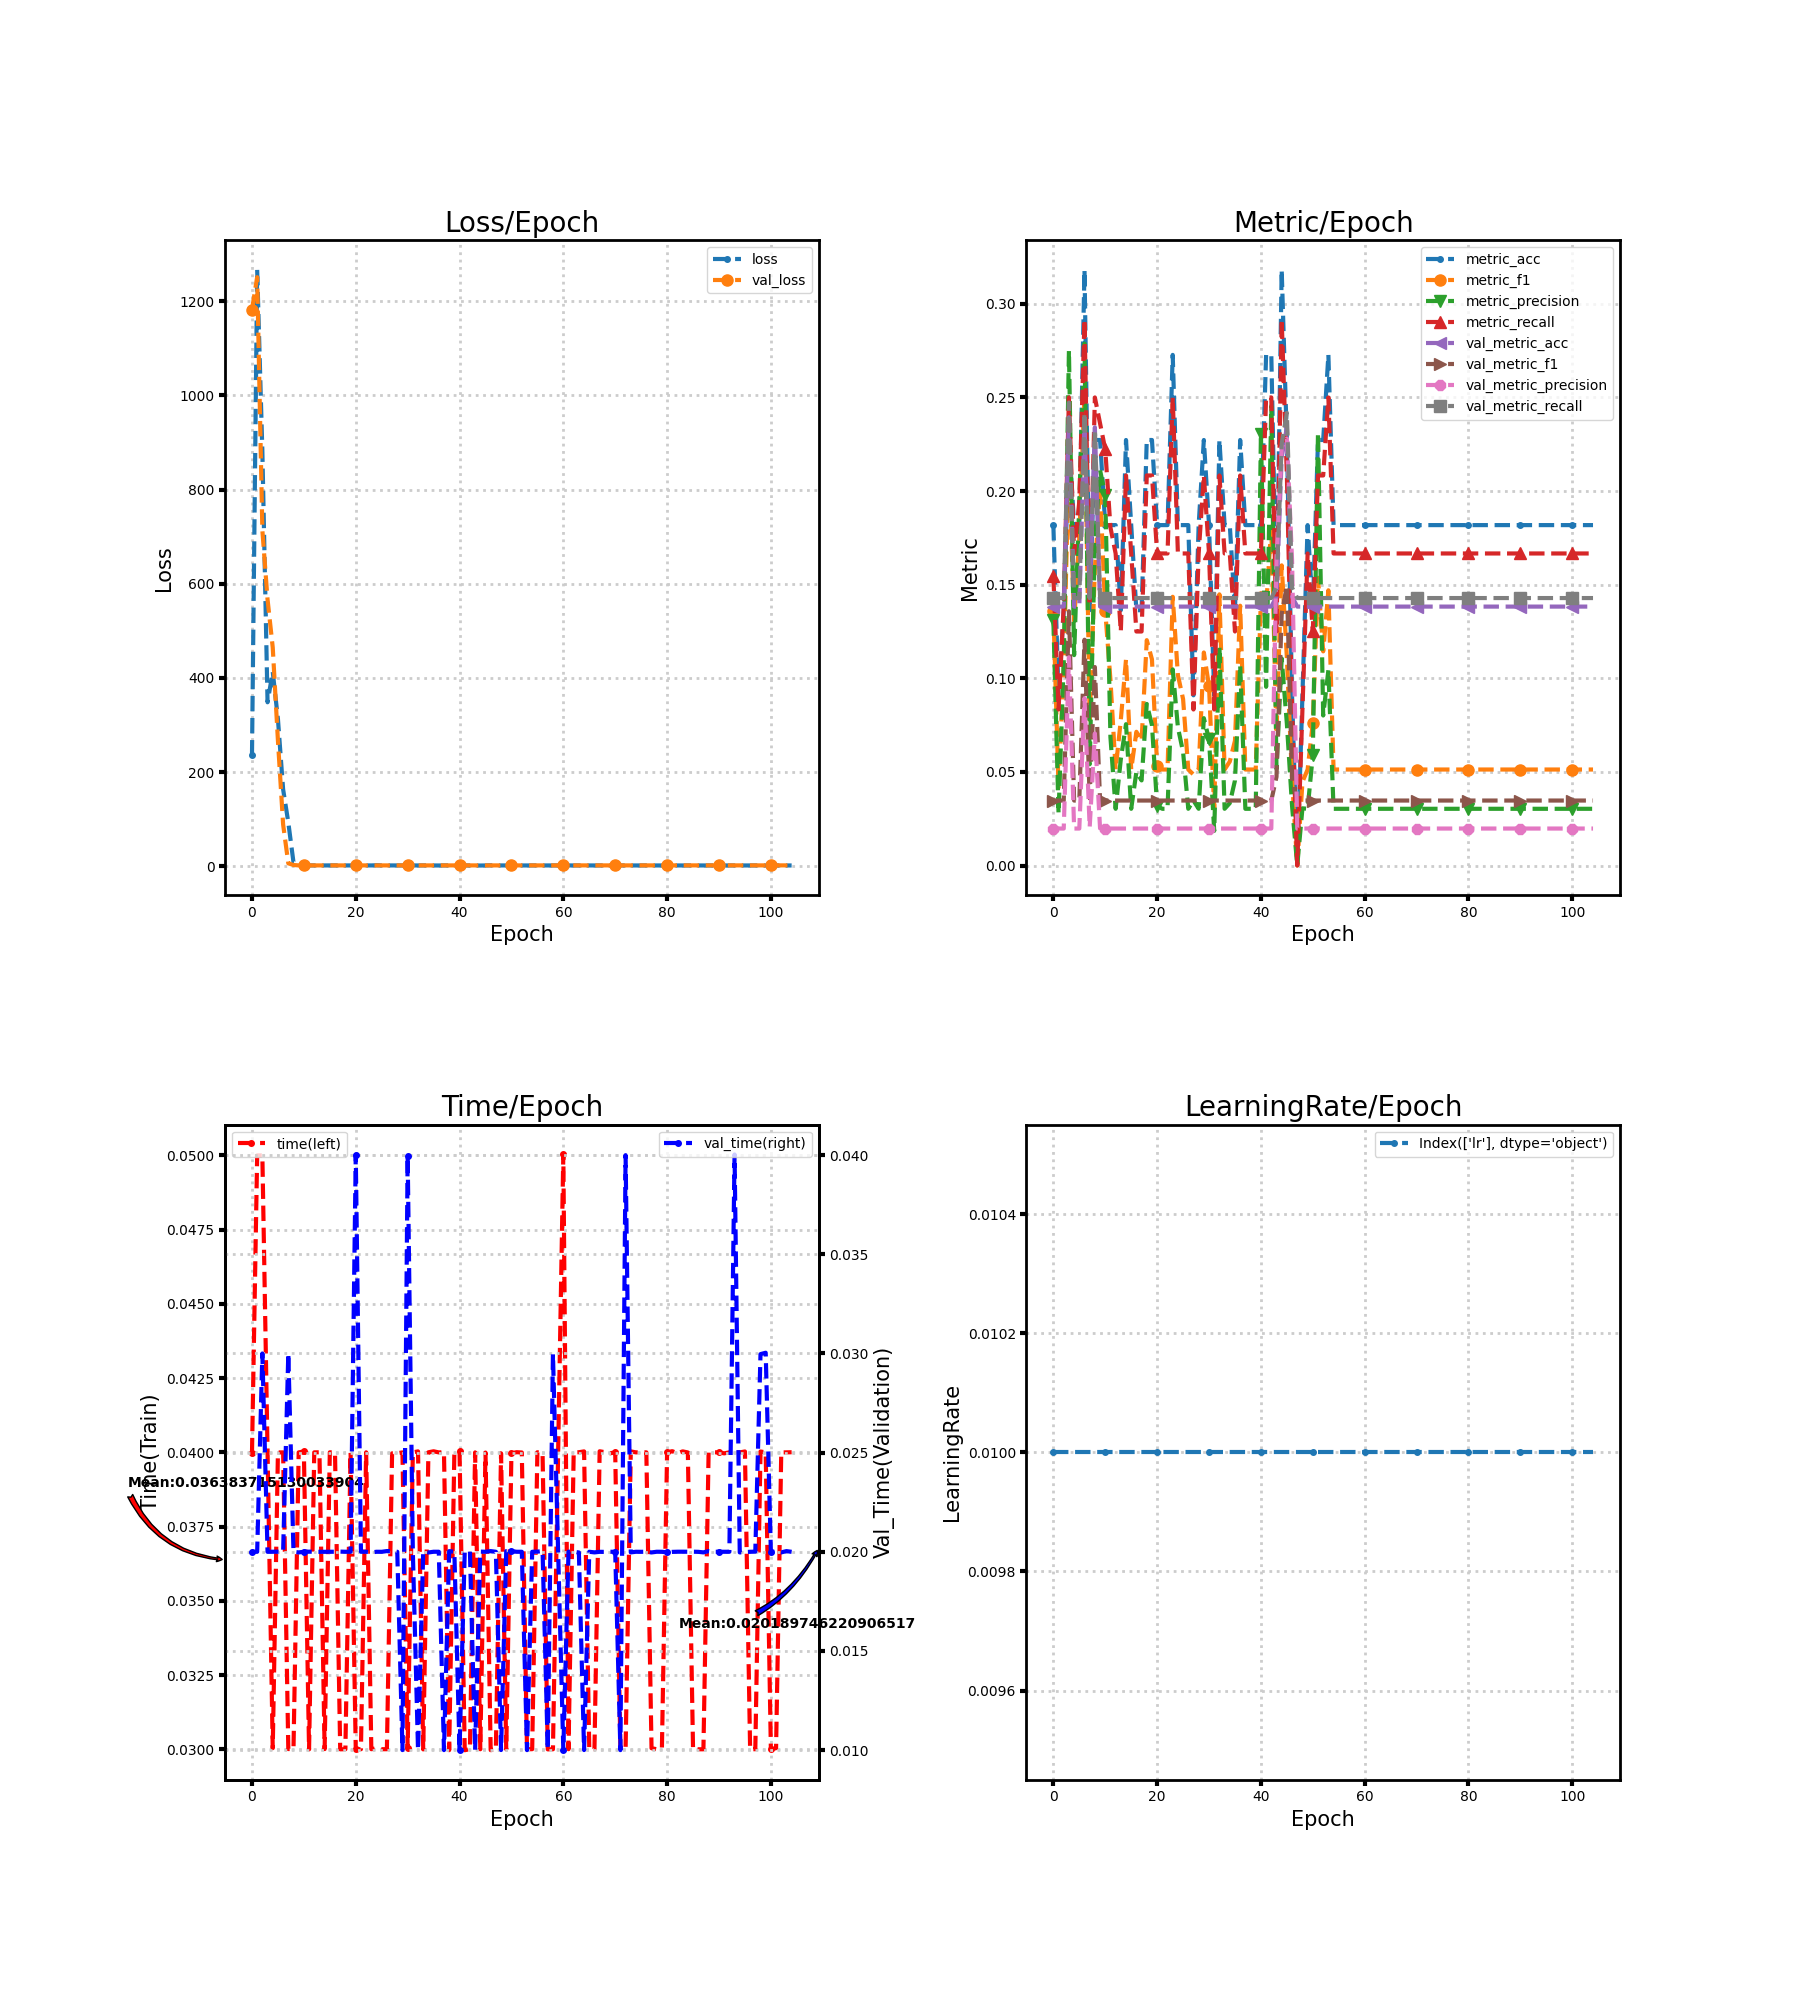

Values plotted in this chart, from the file beside it:
loss, metric_acc, metric_f1, metric_precision, metric_recall, time, lr, val_loss, val_metric_acc, val_metric_f1, val_metric_precision, val_metric_recall, val_time
235.3, 0.1818, 0.1361, 0.131, 0.1548, 0.03997, 0.01, 1182, 0.1383, 0.03471, 0.01976, 0.1429, 0.02
1266, 0.09091, 0.04167, 0.02778, 0.08333, 0.05, 0.01, 1251, 0.1383, 0.03471, 0.01976, 0.1429, 0.02
881.2, 0.1364, 0.1059, 0.109, 0.1389, 0.05, 0.01, 713.7, 0.1383, 0.03471, 0.01976, 0.1429, 0.03
348.3, 0.2273, 0.218, 0.275, 0.25, 0.04003, 0.01, 566.6, 0.2394, 0.1358, 0.1112, 0.2473, 0.02
413.1, 0.1818, 0.1306, 0.1124, 0.1667, 0.03004, 0.01, 464.7, 0.1383, 0.03471, 0.01976, 0.1429, 0.02
312.8, 0.1818, 0.175, 0.1944, 0.1944, 0.04, 0.01, 267, 0.1383, 0.03471, 0.01976, 0.1429, 0.02
163.5, 0.3182, 0.2519, 0.2788, 0.2917, 0.04, 0.01, 88.93, 0.234, 0.1206, 0.08938, 0.2418, 0.02
93.14, 0.1364, 0.07778, 0.05411, 0.1389, 0.03001, 0.01, 6.361, 0.1436, 0.03588, 0.02052, 0.1429, 0.03
8.454, 0.2273, 0.1587, 0.1722, 0.25, 0.03001, 0.01, 2.83, 0.234, 0.106, 0.07053, 0.2328, 0.02
4.173, 0.2273, 0.2016, 0.2111, 0.2361, 0.04, 0.01, 1.969, 0.1383, 0.03488, 0.01986, 0.1429, 0.01997
1.948, 0.1818, 0.136, 0.1979, 0.2222, 0.04003, 0.01, 1.95, 0.1383, 0.03471, 0.01976, 0.1429, 0.02
1.929, 0.1818, 0.09921, 0.06852, 0.1806, 0.03, 0.01, 1.95, 0.1383, 0.03471, 0.01976, 0.1429, 0.02
1.934, 0.1818, 0.05128, 0.0303, 0.1667, 0.04, 0.01, 1.95, 0.1383, 0.03471, 0.01976, 0.1429, 0.02
1.902, 0.1364, 0.07778, 0.05682, 0.125, 0.04, 0.01, 1.951, 0.1383, 0.03471, 0.01976, 0.1429, 0.02
1.888, 0.2273, 0.1101, 0.0755, 0.2083, 0.03, 0.01, 1.951, 0.1383, 0.03471, 0.01976, 0.1429, 0.02
1.931, 0.1818, 0.05128, 0.0303, 0.1667, 0.04, 0.01, 1.951, 0.1383, 0.03471, 0.01976, 0.1429, 0.02
1.927, 0.1364, 0.07143, 0.05, 0.125, 0.04, 0.01, 1.952, 0.1383, 0.03471, 0.01976, 0.1429, 0.02
1.886, 0.1364, 0.06667, 0.04545, 0.125, 0.03, 0.01, 1.952, 0.1383, 0.03471, 0.01976, 0.1429, 0.02001
1.876, 0.2273, 0.1204, 0.08631, 0.2083, 0.03, 0.01, 1.953, 0.1383, 0.03471, 0.01976, 0.1429, 0.02
1.895, 0.2273, 0.1101, 0.075, 0.2083, 0.04, 0.01, 1.953, 0.1383, 0.03471, 0.01976, 0.1429, 0.02
1.92, 0.1818, 0.05333, 0.03175, 0.1667, 0.03, 0.01, 1.954, 0.1383, 0.03471, 0.01976, 0.1429, 0.04
1.922, 0.1818, 0.05128, 0.0303, 0.1667, 0.03, 0.01, 1.954, 0.1383, 0.03471, 0.01976, 0.1429, 0.02
1.921, 0.1818, 0.05128, 0.0303, 0.1667, 0.04, 0.01, 1.955, 0.1383, 0.03471, 0.01976, 0.1429, 0.02
1.891, 0.2727, 0.1435, 0.1048, 0.25, 0.03, 0.01, 1.956, 0.1383, 0.03471, 0.01976, 0.1429, 0.01997
2.275, 0.1818, 0.1017, 0.07381, 0.1667, 0.03003, 0.01, 1.956, 0.1383, 0.03471, 0.01976, 0.1429, 0.02
1.89, 0.1818, 0.08889, 0.06061, 0.1667, 0.03, 0.01, 1.957, 0.1383, 0.03471, 0.01976, 0.1429, 0.02
1.915, 0.1818, 0.05128, 0.0303, 0.1667, 0.03, 0.01, 1.957, 0.1383, 0.03471, 0.01976, 0.1429, 0.02003
1.896, 0.09091, 0.04861, 0.03472, 0.08333, 0.03997, 0.01, 1.958, 0.1383, 0.03471, 0.01976, 0.1429, 0.02004
1.912, 0.1818, 0.05128, 0.0303, 0.1667, 0.03997, 0.01, 1.959, 0.1383, 0.03471, 0.01976, 0.1429, 0.02
1.85, 0.2273, 0.1138, 0.0787, 0.2083, 0.04, 0.01, 1.959, 0.1383, 0.03471, 0.01976, 0.1429, 0.009998
1.87, 0.1818, 0.09573, 0.06734, 0.1667, 0.03004, 0.01, 1.96, 0.1383, 0.03471, 0.01976, 0.1429, 0.03996
1.909, 0.09091, 0.0303, 0.01852, 0.08333, 0.04, 0.01, 1.96, 0.1383, 0.03471, 0.01976, 0.1429, 0.02
1.839, 0.2273, 0.1448, 0.1167, 0.2083, 0.04003, 0.01, 1.961, 0.1383, 0.03471, 0.01976, 0.1429, 0.01
1.905, 0.1818, 0.05128, 0.0303, 0.1667, 0.02999, 0.01, 1.962, 0.1383, 0.03471, 0.01976, 0.1429, 0.02
1.886, 0.1818, 0.05556, 0.03333, 0.1667, 0.04, 0.01, 1.962, 0.1383, 0.03471, 0.01976, 0.1429, 0.01996
1.858, 0.1364, 0.06667, 0.04545, 0.125, 0.04004, 0.01, 1.963, 0.1383, 0.03471, 0.01976, 0.1429, 0.02
1.781, 0.2273, 0.1388, 0.1071, 0.2083, 0.04, 0.01, 1.964, 0.1383, 0.03471, 0.01976, 0.1429, 0.02
1.9, 0.1818, 0.05128, 0.0303, 0.1667, 0.04, 0.01, 1.965, 0.1383, 0.03471, 0.01976, 0.1429, 0.009998
1.889, 0.1818, 0.05128, 0.0303, 0.1667, 0.02997, 0.01, 1.965, 0.1383, 0.03471, 0.01976, 0.1429, 0.02003
1.898, 0.1818, 0.05128, 0.0303, 0.1667, 0.03997, 0.01, 1.966, 0.1383, 0.03471, 0.01976, 0.1429, 0.02
1.84, 0.1818, 0.1434, 0.2306, 0.1667, 0.04004, 0.01, 1.967, 0.1383, 0.03471, 0.01976, 0.1429, 0.009993
1.838, 0.2727, 0.1381, 0.09545, 0.25, 0.02997, 0.01, 1.967, 0.1383, 0.03471, 0.01976, 0.1429, 0.02
1.806, 0.2727, 0.181, 0.2455, 0.25, 0.03, 0.01, 1.968, 0.1383, 0.03471, 0.01976, 0.1429, 0.02003
1.857, 0.1364, 0.07037, 0.05159, 0.125, 0.04, 0.01, 1.956, 0.1436, 0.04736, 0.164, 0.1484, 0.01
1.683, 0.3182, 0.1603, 0.1106, 0.2917, 0.03, 0.01, 1.93, 0.2181, 0.1342, 0.2237, 0.2253, 0.02001
1.866, 0.2273, 0.1111, 0.07576, 0.2083, 0.03999, 0.01, 1.93, 0.234, 0.1495, 0.228, 0.2418, 0.02
2.178, 0.09091, 0.04603, 0.03182, 0.08333, 0.02997, 0.01, 1.959, 0.1436, 0.04613, 0.1632, 0.1484, 0.02003
1.964, 0.0, 0.0, 0.0, 0.0, 0.02999, 0.01, 1.972, 0.1383, 0.03471, 0.01976, 0.1429, 0.02
1.895, 0.09091, 0.04464, 0.03056, 0.08333, 0.03997, 0.01, 1.973, 0.1383, 0.03471, 0.01976, 0.1429, 0.01
1.888, 0.1818, 0.05128, 0.0303, 0.1667, 0.03, 0.01, 1.974, 0.1383, 0.03471, 0.01976, 0.1429, 0.02003
1.831, 0.1364, 0.07625, 0.05897, 0.125, 0.03997, 0.01, 1.974, 0.1383, 0.03471, 0.01976, 0.1429, 0.02003
1.893, 0.2273, 0.1537, 0.2312, 0.2083, 0.04001, 0.01, 1.975, 0.1383, 0.03471, 0.01976, 0.1429, 0.02
1.854, 0.2273, 0.1144, 0.08013, 0.2083, 0.04, 0.01, 1.976, 0.1383, 0.03471, 0.01976, 0.1429, 0.02
1.846, 0.2727, 0.147, 0.1044, 0.25, 0.03, 0.01, 1.977, 0.1383, 0.03471, 0.01976, 0.1429, 0.009997
1.884, 0.1818, 0.05128, 0.0303, 0.1667, 0.03, 0.01, 1.977, 0.1383, 0.03471, 0.01976, 0.1429, 0.02
1.883, 0.1818, 0.05128, 0.0303, 0.1667, 0.04, 0.01, 1.978, 0.1383, 0.03471, 0.01976, 0.1429, 0.02001
1.882, 0.1818, 0.05128, 0.0303, 0.1667, 0.03996, 0.01, 1.979, 0.1383, 0.03471, 0.01976, 0.1429, 0.02004
1.881, 0.1818, 0.05128, 0.0303, 0.1667, 0.03, 0.01, 1.98, 0.1383, 0.03471, 0.01976, 0.1429, 0.01004
1.88, 0.1818, 0.05128, 0.0303, 0.1667, 0.03, 0.01, 1.981, 0.1383, 0.03471, 0.01976, 0.1429, 0.02997
1.879, 0.1818, 0.05128, 0.0303, 0.1667, 0.04, 0.01, 1.981, 0.1383, 0.03471, 0.01976, 0.1429, 0.02
... 45 more rows
